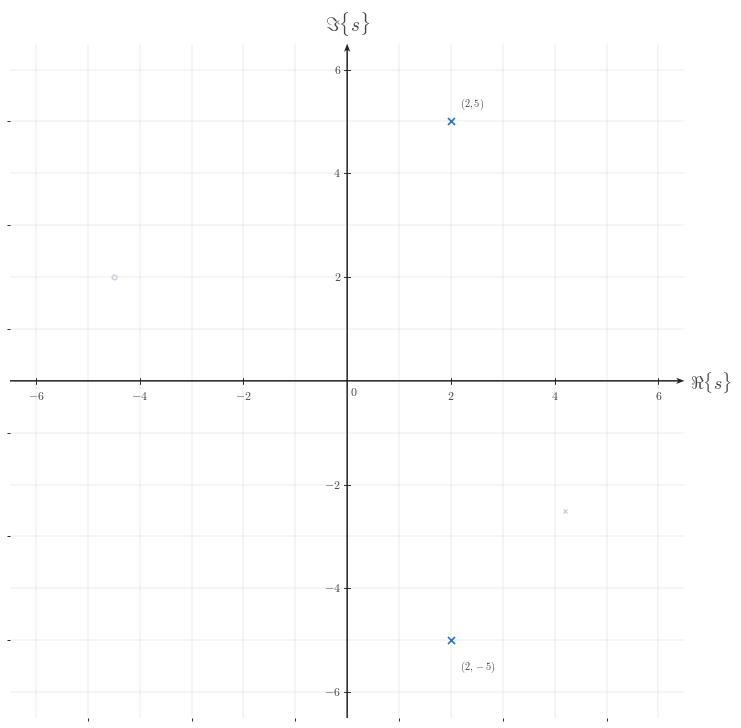

This chart was generated by the following Python code: (Note: this script raises an exception after producing the figure.)

from __future__ import annotations

from pathlib import Path

import matplotlib.pyplot as plt
import numpy as np
from matplotlib.ticker import MultipleLocator


BACKGROUND_COLOR = "white"
SIGNAL_COLOR = "#2f78b7"
AXIS_COLOR = "#222222"
LABEL_COLOR = "#444444"
TICK_LABEL_COLOR = "#444444"
GRID_COLOR = "#000000"
CANONICAL_DPI = 300
PX_PER_DATA_UNIT = 150
MARGIN_LEFT_PX = 115
MARGIN_RIGHT_PX = 120
MARGIN_BOTTOM_PX = 95
MARGIN_TOP_PX = 110

SIGNAL_LW = 7.1 * 72 / CANONICAL_DPI
AXIS_LW = 4.3 * 72 / CANONICAL_DPI
TICK_LW = 2.7 * 72 / CANONICAL_DPI
GRID_LW = 1.3 * 72 / CANONICAL_DPI
TICK_LABEL_SIZE = 35.6 * 72 / CANONICAL_DPI
AXIS_LABEL_SIZE = 53.3 * 72 / CANONICAL_DPI
TOP_LABEL_SIZE = 57.8 * 72 / CANONICAL_DPI
POINT_LABEL_SIZE = 31.0 * 72 / CANONICAL_DPI

TICK_HALF_LEN = 8.25 / PX_PER_DATA_UNIT
X_TICK_LABEL_Y = -24 / PX_PER_DATA_UNIT
Y_TICK_LABEL_X = 18 / PX_PER_DATA_UNIT
ORIGIN_LABEL_X = 9 / PX_PER_DATA_UNIT
ORIGIN_LABEL_Y = -12 / PX_PER_DATA_UNIT
X_AXIS_LABEL_X_PAD = 15 / PX_PER_DATA_UNIT
X_AXIS_LABEL_Y = -4.5 / PX_PER_DATA_UNIT
Y_AXIS_LABEL_Y_PAD = 18 / PX_PER_DATA_UNIT

AXIS_ARROW_KW = dict(
    angles="xy",
    scale_units="xy",
    scale=1,
    units="xy",
    width=4.3 / PX_PER_DATA_UNIT,
    headwidth=4.2,
    headlength=5.5,
    headaxislength=4.3,
    color=AXIS_COLOR,
    pivot="tail",
    clip_on=False,
)

PLOT_LINESTYLE = (0, (1.1, 2.4))
POINT_LABEL_OFFSET = (8 / PX_PER_DATA_UNIT, 8 / PX_PER_DATA_UNIT)
POLE_MARKER_SIZE = 21.0 * 72 / CANONICAL_DPI
ZERO_MARKER_SIZE = 20.0 * 72 / CANONICAL_DPI
POLE_MARKER_EDGEWIDTH = 5.1 * 72 / CANONICAL_DPI
ZERO_MARKER_EDGEWIDTH = 5.1 * 72 / CANONICAL_DPI


def configure_matplotlib():
    plt.rcParams.update(
        {
            "mathtext.fontset": "cm",
            "font.family": "serif",
            "figure.facecolor": BACKGROUND_COLOR,
            "axes.facecolor": BACKGROUND_COLOR,
            "savefig.facecolor": BACKGROUND_COLOR,
        }
    )


configure_matplotlib()


def px_to_pt(px):
    return px * 72 / CANONICAL_DPI


def px_to_data(px):
    return px / PX_PER_DATA_UNIT


def make_figure(xlim, ylim):
    x_range = xlim[1] - xlim[0]
    y_range = ylim[1] - ylim[0]
    axes_w_px = x_range * PX_PER_DATA_UNIT
    axes_h_px = y_range * PX_PER_DATA_UNIT
    fig_w_px = MARGIN_LEFT_PX + axes_w_px + MARGIN_RIGHT_PX
    fig_h_px = MARGIN_BOTTOM_PX + axes_h_px + MARGIN_TOP_PX
    fig, ax = plt.subplots(
        figsize=(fig_w_px / CANONICAL_DPI, fig_h_px / CANONICAL_DPI),
        dpi=CANONICAL_DPI,
        facecolor=BACKGROUND_COLOR,
        constrained_layout=True,
    )
    return fig, ax


def math_label(value):
    if isinstance(value, str):
        return value
    numeric = float(value)
    rounded = round(numeric)
    if np.isclose(numeric, rounded, atol=1e-9):
        return rf"${int(rounded)}$"
    return rf"${numeric:g}$"


def setup_axes(
    ax,
    *,
    xlim,
    ylim,
    xticks,
    yticks,
    x_tick_labels=None,
    y_tick_labels=None,
    x_axis_label=r"$\Re\{s\}$",
    y_axis_label=r"$\Im\{s\}$",
    y_tick_label_side="left",
    show_grid=True,
    show_origin=True,
):
    ax.set_xlim(*xlim)
    ax.set_ylim(*ylim)
    ax.set_aspect("equal", adjustable="box")
    ax.set_xticks(xticks)
    ax.set_yticks(yticks)
    ax.xaxis.set_minor_locator(MultipleLocator(1))
    ax.yaxis.set_minor_locator(MultipleLocator(1))
    if show_grid:
        ax.grid(True, which="both", linewidth=GRID_LW, alpha=0.18, color=GRID_COLOR)
        ax.set_axisbelow(True)
    for spine in ax.spines.values():
        spine.set_visible(False)
    ax.tick_params(left=False, bottom=False, labelleft=False, labelbottom=False)

    x_axis_start, x_axis_end = xlim
    y_axis_start, y_axis_end = ylim
    ax.quiver(x_axis_start, 0, x_axis_end - x_axis_start, 0, **AXIS_ARROW_KW)
    ax.quiver(0, y_axis_start, 0, y_axis_end - y_axis_start, **AXIS_ARROW_KW)

    if x_tick_labels is None:
        x_tick_labels = xticks
    if y_tick_labels is None:
        y_tick_labels = yticks

    for t, label in zip(xticks, x_tick_labels):
        if abs(float(t)) < 1e-12:
            continue
        ax.plot([t, t], [-TICK_HALF_LEN, TICK_HALF_LEN], color=AXIS_COLOR, lw=TICK_LW, zorder=5)
        ax.text(
            t,
            X_TICK_LABEL_Y,
            math_label(label),
            fontsize=TICK_LABEL_SIZE,
            ha="center",
            va="top",
            color=TICK_LABEL_COLOR,
            zorder=6,
        )

    for y, label in zip(yticks, y_tick_labels):
        if abs(float(y)) < 1e-12:
            continue
        ax.plot([-TICK_HALF_LEN, TICK_HALF_LEN], [y, y], color=AXIS_COLOR, lw=TICK_LW, zorder=5)
        if y_tick_label_side == "right":
            ax.text(
                Y_TICK_LABEL_X,
                y,
                math_label(label),
                fontsize=TICK_LABEL_SIZE,
                ha="left",
                va="center",
                color=TICK_LABEL_COLOR,
                zorder=6,
            )
        else:
            ax.text(
                -Y_TICK_LABEL_X,
                y,
                math_label(label),
                fontsize=TICK_LABEL_SIZE,
                ha="right",
                va="center",
                color=TICK_LABEL_COLOR,
                zorder=6,
            )

    if show_origin:
        ax.text(
            ORIGIN_LABEL_X,
            ORIGIN_LABEL_Y,
            r"$0$",
            fontsize=TICK_LABEL_SIZE,
            ha="left",
            va="top",
            color=TICK_LABEL_COLOR,
            zorder=6,
        )

    if x_axis_label is not None:
        ax.text(
            x_axis_end + X_AXIS_LABEL_X_PAD,
            X_AXIS_LABEL_Y,
            x_axis_label,
            fontsize=AXIS_LABEL_SIZE,
            ha="left",
            va="center",
            color=LABEL_COLOR,
            clip_on=False,
        )

    if y_axis_label is not None:
        ax.text(
            0,
            y_axis_end + Y_AXIS_LABEL_Y_PAD,
            y_axis_label,
            fontsize=TOP_LABEL_SIZE,
            ha="center",
            va="bottom",
            color=LABEL_COLOR,
            clip_on=False,
        )


def add_label(ax, x, y, text, *, dx=0.16, dy=0.16, ha="left", va="bottom", color=LABEL_COLOR):
    ax.text(
        x + dx,
        y + dy,
        text,
        fontsize=POINT_LABEL_SIZE,
        ha=ha,
        va=va,
        color=color,
        zorder=7,
    )


def draw_zero(
    ax,
    x,
    y,
    *,
    color=SIGNAL_COLOR,
    size=ZERO_MARKER_SIZE,
    edgewidth=ZERO_MARKER_EDGEWIDTH,
    alpha=1.0,
):
    ax.plot(
        x,
        y,
        marker="o",
        markersize=size,
        markerfacecolor="white",
        markeredgecolor=color,
        markeredgewidth=edgewidth,
        linestyle="None",
        color=color,
        alpha=alpha,
        zorder=6,
    )


def draw_pole(
    ax,
    x,
    y,
    *,
    color=SIGNAL_COLOR,
    size=POLE_MARKER_SIZE,
    edgewidth=POLE_MARKER_EDGEWIDTH,
    alpha=1.0,
):
    ax.plot(
        x,
        y,
        marker="x",
        markersize=size,
        markeredgewidth=edgewidth,
        linestyle="None",
        color=color,
        alpha=alpha,
        zorder=6,
    )


def save_figure(fig, output_path):
    output_path.parent.mkdir(parents=True, exist_ok=True)
    fig.savefig(output_path, dpi=CANONICAL_DPI, bbox_inches="tight", facecolor=BACKGROUND_COLOR)
    plt.close(fig)


def main():
    output_path = Path('/home/jake/Developer/MA/PIPELINE/Electrical-and-Computer-Engineering/2-Build-Lessons/4-Image-Generation/1-Outputs/Continuous-Time-Signal-Processing/13.2--poles-and-zeros-Images/images/l005-s006-qg-q002-prompt-q002.png')
    fig, ax = make_figure((-6.5, 6.5), (-6.5, 6.5))
    setup_axes(
        ax,
        xlim=(-6.5, 6.5),
        ylim=(-6.5, 6.5),
        xticks=[-6, -4, -2, 0, 2, 4, 6],
        yticks=[-6, -4, -2, 0, 2, 4, 6],
        x_axis_label=r"$\Re\{s\}$",
        y_axis_label=r"$\Im\{s\}$",
    )
    draw_zero(ax, -4.5, 2.0, color="#aeb6c2", size=14.0 * 72 / CANONICAL_DPI, edgewidth=4.0 * 72 / CANONICAL_DPI, alpha=0.65)
    draw_pole(ax, 4.2, -2.5, color="#aeb6c2", size=14.5 * 72 / CANONICAL_DPI, edgewidth=4.0 * 72 / CANONICAL_DPI, alpha=0.65)
    draw_pole(ax, 2, 5)
    add_label(ax, 2, 5, r"$(2, 5)$", dx=0.18, dy=0.20, va="bottom")
    draw_pole(ax, 2, -5)
    add_label(ax, 2, -5, r"$(2, -5)$", dx=0.18, dy=-0.36, va="top")
    save_figure(fig, output_path)


if __name__ == "__main__":
    main()
